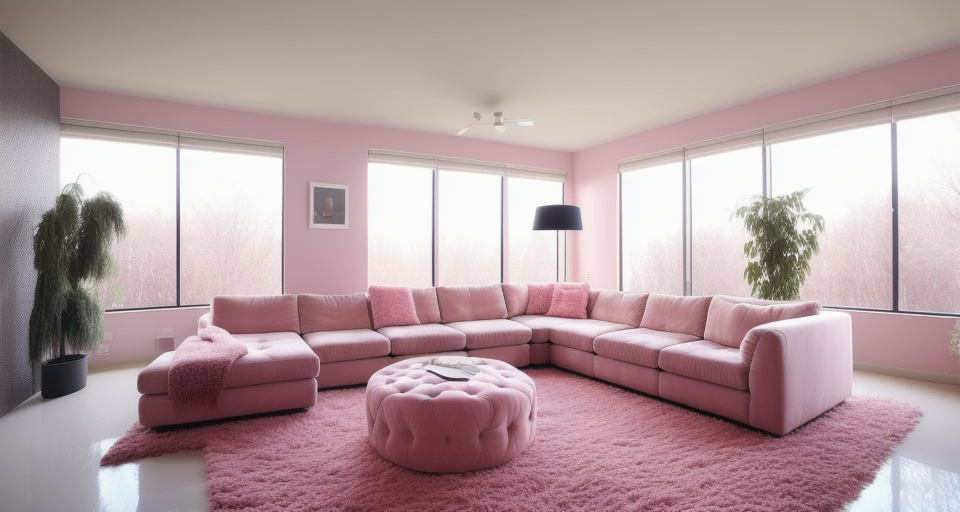
Generation parameters embedded in this image by AUTOMATIC1111 Stable Diffusion web UI or a fork of it (Forge, ...) (PNG 'parameters' text chunk):
insanely detailed wide angle architecture photography, cozy contemporary living room,award-winning contemporary interior design,bright warm sunlight, ARCHITECTURE,FURNITURE,INDOORS,BUILDING,LIVING ROOM,ROOM,RUG,PLANT,HOME DECOR,COUCH,CHAIR,INTERIOR DESIGN,intersting lights and shadows,Pink
Negative prompt: nartfixer, nfixer, nrealfixer,logo, watermark,
Steps: 30, Sampler: Euler a, CFG scale: 7.5, Seed: 2282177607, Size: 960x512, Model hash: c6fe5d4a3e, Model: Realistic_Vision_V2.0_realisticVisionV20_v20, ENSD: 31337, ControlNet Enabled: True, ControlNet Module: none, ControlNet Model: control_mlsd-fp16 [e3705cfa], ControlNet Weight: 1, ControlNet Guidance Start: 0, ControlNet Guidance End: 0.74